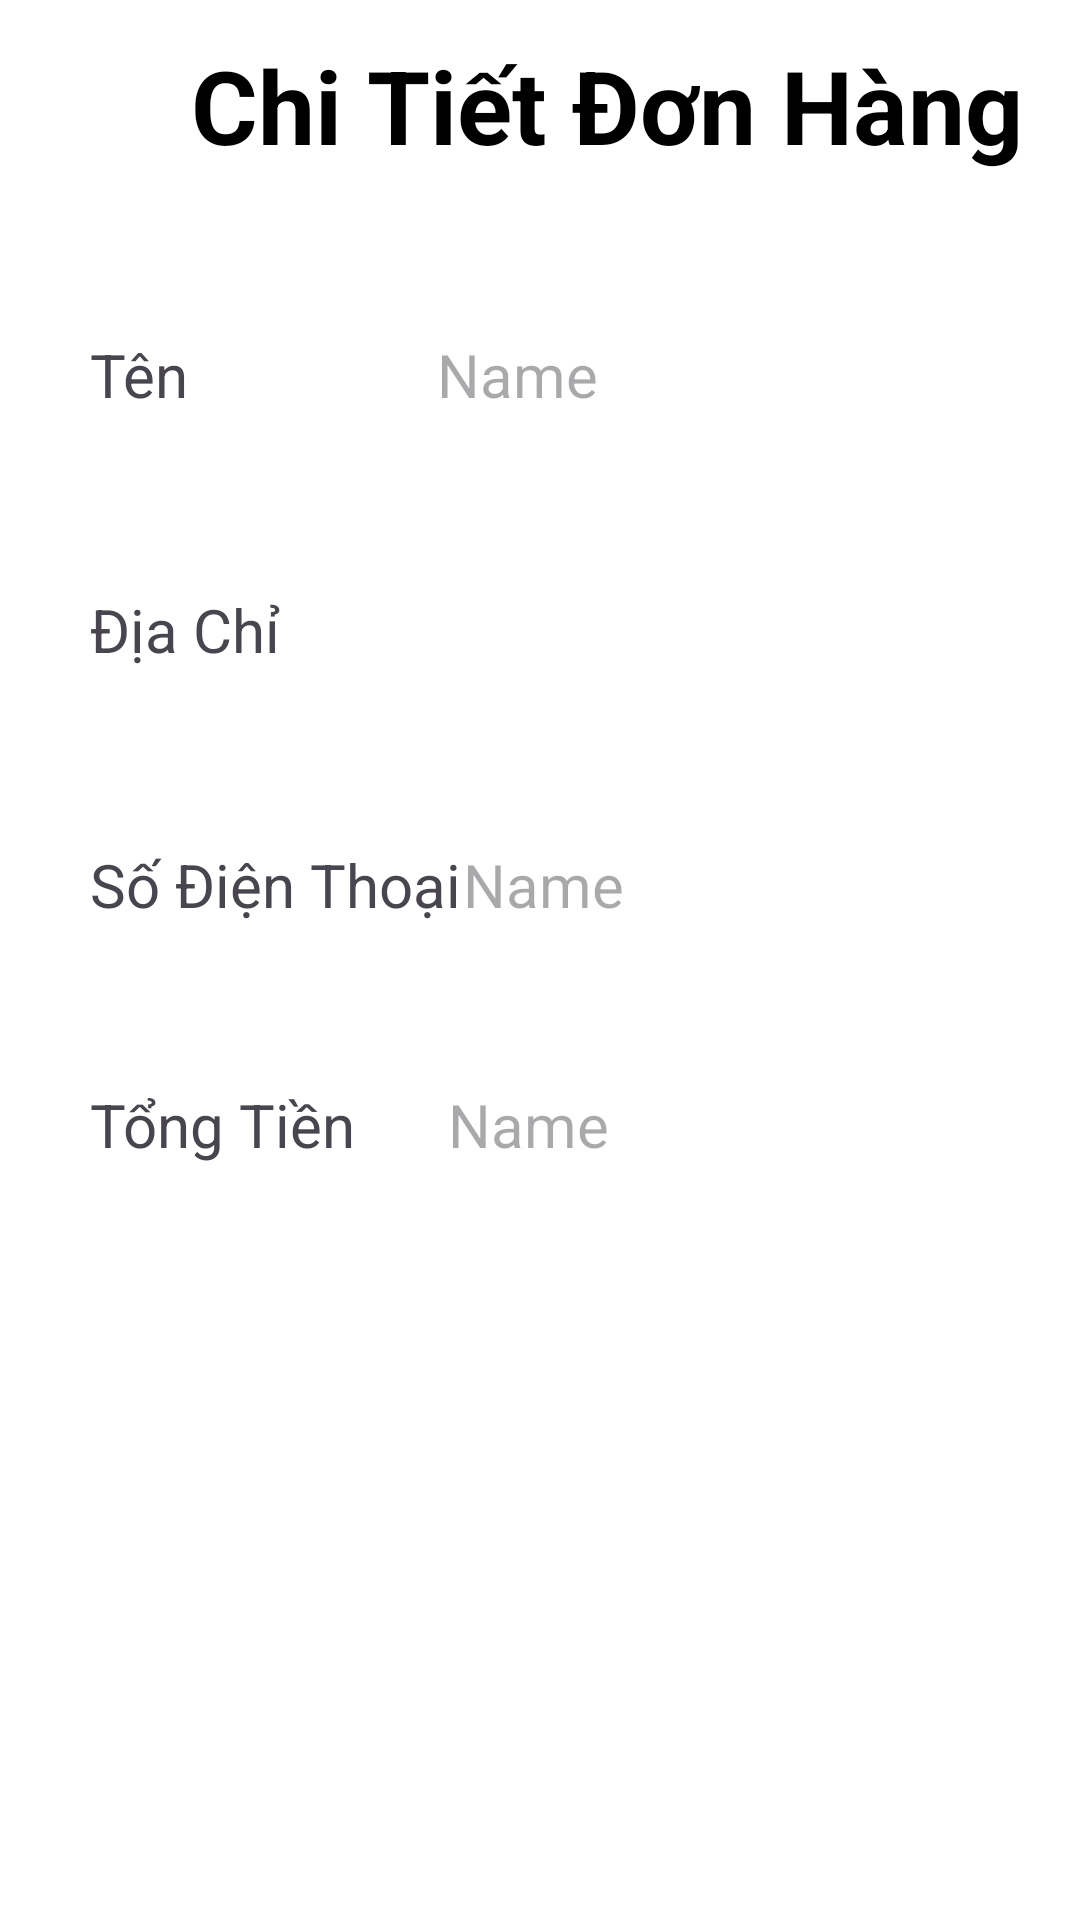

Here is an Android app screen rendered from its layout file. Give the layout XML and the strings, colors and styles it references.
<!-- AndroidManifest.xml: application theme Theme.DACS3_ADMIN -->
<!-- res/layout/activity_order_details.xml -->
<?xml version="1.0" encoding="utf-8"?>
<FrameLayout xmlns:android="http://schemas.android.com/apk/res/android"
    xmlns:app="http://schemas.android.com/apk/res-auto"
    xmlns:tools="http://schemas.android.com/tools"
    android:id="@+id/main"
    android:background="@color/white"
    android:layout_width="match_parent"
    android:layout_height="match_parent"
    tools:context=".OrderDetailsActivity">
    <LinearLayout
        android:layout_width="match_parent"
        android:layout_height="wrap_content"
        android:orientation="vertical">

        <LinearLayout
            android:layout_width="match_parent"
            android:layout_height="70dp"
            android:orientation="horizontal">

            <ImageButton
                android:id="@+id/button3"
                android:layout_width="32dp"
                android:layout_height="32dp"
                android:layout_marginLeft="30px"
                android:layout_marginTop="50px"
                android:layout_marginRight="65px"
                android:background="@color/white"
                android:scaleType="centerCrop"
                android:src="@drawable/arrow_left"
                android:text="Button" />

            <TextView
                android:id="@+id/textView12"
                android:layout_width="wrap_content"
                android:layout_height="wrap_content"
                android:layout_gravity="center"
                android:text="Chi Tiết Đơn Hàng"
                android:textColor="@color/black"
                android:textSize="34sp"
                android:textStyle="bold" />
        </LinearLayout>

        <LinearLayout
            android:layout_width="360dp"
            android:layout_height="50dp"
            android:layout_marginLeft="15dp"
            android:layout_marginTop="30dp"
            android:layout_marginRight="15dp"
            android:layout_marginBottom="15dp"
            android:background="@drawable/profileedittextshape"
            android:elevation="2dp"
            android:gravity="center_horizontal|center_vertical"
            android:orientation="horizontal">

            <TextView
                android:id="@+id/tvName"
                android:layout_width="123dp"
                android:layout_height="wrap_content"
                android:layout_marginLeft="15dp"
                android:layout_weight="1"
                android:text="Tên"
                android:textSize="20sp" />

            <TextView
                android:id="@+id/tvtName"
                android:layout_width="wrap_content"
                android:layout_height="wrap_content"
                android:layout_weight="1"
                android:ems="10"
                android:textSize="20sp"
                android:inputType="text"
                android:hint="Name" />
        </LinearLayout>

        <LinearLayout
            android:layout_width="360dp"
            android:layout_height="60dp"
            android:layout_margin="15dp"
            android:layout_marginLeft="15dp"
            android:layout_marginRight="15dp"
            android:background="@drawable/profileedittextshape"
            android:elevation="2dp"
            android:gravity="center_horizontal|center_vertical"
            android:orientation="horizontal">

            <TextView
                android:id="@+id/tvAddress"
                android:layout_width="121dp"
                android:layout_height="wrap_content"
                android:layout_marginLeft="15dp"
                android:layout_weight="1"
                android:text="Địa Chỉ"
                android:textSize="20sp" />

            <TextView
                android:id="@+id/tvtAddress"
                android:layout_width="wrap_content"
                android:layout_height="wrap_content"
                android:layout_weight="1"
                android:ems="10"
                android:textSize="20sp"
                android:inputType="textMultiLine" />
        </LinearLayout>


        <LinearLayout
            android:layout_width="360dp"
            android:layout_height="50dp"
            android:layout_margin="15dp"
            android:layout_marginLeft="15dp"
            android:layout_marginRight="15dp"
            android:background="@drawable/profileedittextshape"
            android:elevation="2dp"
            android:gravity="center_horizontal|center_vertical"
            android:orientation="horizontal">

            <TextView
                android:id="@+id/tvPhone"
                android:layout_width="140dp"
                android:layout_height="match_parent"
                android:layout_marginLeft="15dp"
                android:layout_weight="1"
                android:gravity="center_vertical"
                android:text="Số Điện Thoại"
                android:textSize="20sp" />

            <TextView
                android:id="@+id/tvtPhone"
                android:layout_width="wrap_content"
                android:layout_height="wrap_content"
                android:layout_weight="1"
                android:ems="10"
                android:textSize="20sp"
                android:inputType="phone"
                android:hint="Name" />
        </LinearLayout>
        <LinearLayout
            android:layout_width="360dp"
            android:layout_height="50dp"
            android:layout_margin="15dp"
            android:layout_marginLeft="15dp"
            android:layout_marginRight="15dp"
            android:background="@drawable/profileedittextshape"
            android:elevation="2dp"
            android:gravity="center_horizontal|center_vertical"
            android:orientation="horizontal">

            <TextView
                android:id="@+id/tvPrice"
                android:layout_width="130dp"
                android:layout_height="wrap_content"
                android:layout_marginLeft="15dp"
                android:layout_weight="1"
                android:text="Tổng Tiền"
                android:textSize="20sp" />

            <TextView
                android:id="@+id/tvtPrice"
                android:layout_width="wrap_content"
                android:layout_height="wrap_content"
                android:layout_weight="1"
                android:ems="10"
                android:textSize="20sp"
                android:hint="Name" />
        </LinearLayout>

        <androidx.recyclerview.widget.RecyclerView
            android:id="@+id/orderDetailRecycle"
            android:layout_width="match_parent"
            android:layout_height="380dp"
            tools:listitem="@layout/order_detail_item"/>
    </LinearLayout>

</FrameLayout>
<!-- res/layout/order_detail_item.xml (included above) -->
<?xml version="1.0" encoding="utf-8"?>
<androidx.constraintlayout.widget.ConstraintLayout xmlns:android="http://schemas.android.com/apk/res/android"
    android:layout_width="match_parent"
    android:layout_height="wrap_content"
    xmlns:app="http://schemas.android.com/apk/res-auto"
    xmlns:tools="http://schemas.android.com/tools">
    <androidx.cardview.widget.CardView
        android:id="@+id/cardView2"
        android:layout_width="360dp"
        android:layout_height="79dp"
        android:layout_marginStart="20dp"
        android:layout_marginTop="10dp"
        android:layout_marginEnd="20dp"
        android:layout_marginBottom="10dp"
        app:cardCornerRadius="25dp"
        app:layout_constraintBottom_toBottomOf="parent"
        app:layout_constraintEnd_toEndOf="parent"
        app:layout_constraintStart_toStartOf="parent"
        app:layout_constraintTop_toTopOf="parent">

        <androidx.constraintlayout.widget.ConstraintLayout
            android:layout_width="match_parent"
            android:layout_height="wrap_content">

            <ImageView
                android:id="@+id/drinkImage"
                android:layout_width="73dp"
                android:layout_height="68dp"
                android:layout_marginStart="15dp"
                android:layout_marginTop="8dp"
                android:layout_marginBottom="8dp"
                app:layout_constraintBottom_toBottomOf="parent"
                app:layout_constraintStart_toStartOf="parent"
                app:layout_constraintTop_toTopOf="parent"
                tools:srcCompat="@tools:sample/avatars" />

            <TextView
                android:id="@+id/drinkName"
                android:layout_width="127dp"
                android:layout_height="0dp"
                android:layout_marginStart="16dp"
                android:layout_marginTop="4dp"
                android:layout_marginBottom="15dp"
                android:text="TextView"
                app:layout_constraintBottom_toTopOf="@+id/Quantity"
                app:layout_constraintStart_toEndOf="@+id/drinkImage"
                app:layout_constraintTop_toTopOf="@+id/drinkImage"
                app:layout_constraintVertical_bias="1.0" />

            <TextView
                android:id="@+id/Quantity"
                android:layout_width="61dp"
                android:layout_height="24dp"
                android:layout_marginStart="16dp"
                android:layout_marginBottom="4dp"
                android:text="Số Lượng"
                app:layout_constraintBottom_toBottomOf="parent"
                app:layout_constraintStart_toEndOf="@+id/drinkImage" />

            <TextView
                android:id="@+id/ItemQuantity"
                android:layout_width="10dp"
                android:layout_height="27dp"
                android:layout_marginStart="4dp"
                android:layout_marginBottom="4dp"
                android:text="1"
                android:textStyle="bold"
                android:textColor="@color/textColor"
                android:textSize="18sp"
                app:layout_constraintBottom_toBottomOf="parent"
                app:layout_constraintStart_toEndOf="@+id/Quantity" />

            <TextView
                android:id="@+id/drinkPrice"
                android:layout_width="105dp"
                android:layout_height="29dp"
                android:layout_marginTop="24dp"
                android:layout_marginEnd="20dp"
                android:text="100.000"
                android:textAllCaps="false"
                android:textColor="@color/textColor"
                android:textSize="26sp"
                android:textStyle="bold"
                app:layout_constraintEnd_toEndOf="parent"
                app:layout_constraintHorizontal_bias="0.809"
                app:layout_constraintStart_toEndOf="@+id/drinkName"
                app:layout_constraintTop_toTopOf="parent" />

        </androidx.constraintlayout.widget.ConstraintLayout>
    </androidx.cardview.widget.CardView>

</androidx.constraintlayout.widget.ConstraintLayout>
<!-- resources referenced by this layout -->
<resources>
  <style name="Theme.DACS3_ADMIN" parent="Base.Theme.DACS3_ADMIN" />
  <style name="Base.Theme.DACS3_ADMIN" parent="Theme.Material3.DayNight.NoActionBar">
          
          
      </style>
  <!-- not gathered from this repository: default colours our renderer supplied (Android Studio template values) -->
  <color name="black">#FF000000</color>
  <color name="white">#FFFFFFFF</color>
</resources>
